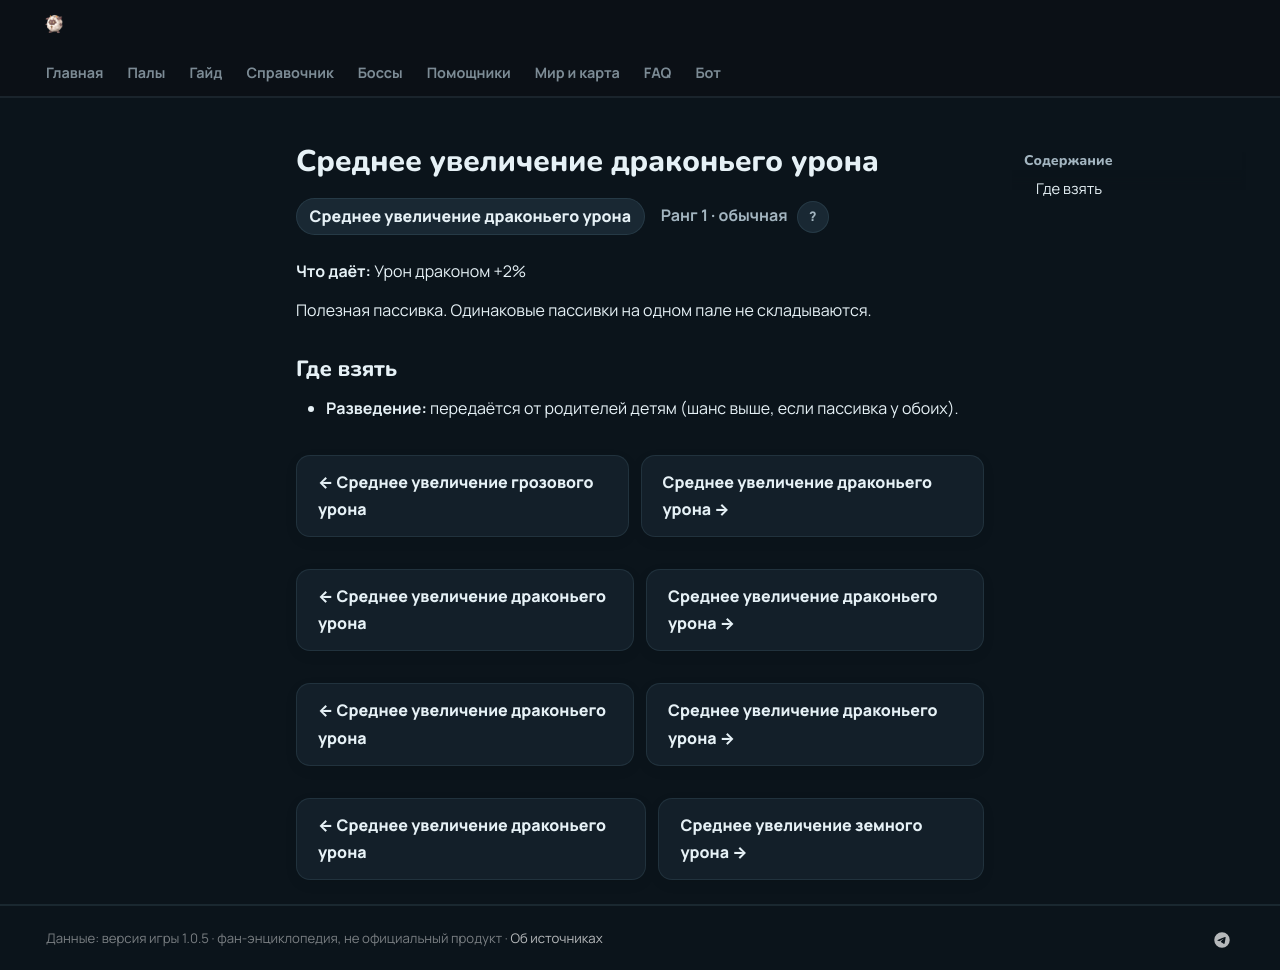

repository: 39den/palwiki · page: passivki/dragon_damage_enhancement_medium/index.html · generator: mkdocs

# Среднее увеличение драконьего урона

<div class="psv-hero" markdown="0"><span class="psv r-1 big">Среднее увеличение драконьего урона</span> <span class="rk">Ранг 1 · обычная <button class="hlp" data-tip="Ранг — насколько сильна пассивка: от −3 (вредная) до 4 (легендарная). Чем выше, тем реже встречается.">?</button></span></div>

**Что даёт:** Урон драконом +2%

Полезная пассивка. Одинаковые пассивки на одном пале не складываются.

## Где взять

- 🧬 **Разведение:** передаётся от родителей детям (шанс выше, если пассивка у обоих).


<div class="pn" markdown="0"><a class="card-link" href="../../passivki/electric_damage_enhancement_medium/">← Среднее увеличение грозового урона</a><a class="card-link" href="../../passivki/dragon_damage_enhancement_medium/">Среднее увеличение драконьего урона →</a></div>

<div class="pn" markdown="0"><a class="card-link" href="../../passivki/dragon_damage_enhancement_medium/">← Среднее увеличение драконьего урона</a><a class="card-link" href="../../passivki/dragon_damage_enhancement_medium/">Среднее увеличение драконьего урона →</a></div>

<div class="pn" markdown="0"><a class="card-link" href="../../passivki/dragon_damage_enhancement_medium/">← Среднее увеличение драконьего урона</a><a class="card-link" href="../../passivki/dragon_damage_enhancement_medium/">Среднее увеличение драконьего урона →</a></div>

<div class="pn" markdown="0"><a class="card-link" href="../../passivki/dragon_damage_enhancement_medium/">← Среднее увеличение драконьего урона</a><a class="card-link" href="../../passivki/ground_damage_enhancement_medium/">Среднее увеличение земного урона →</a></div>
